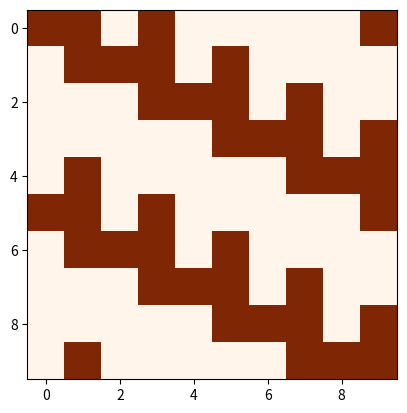

Reproduce this figure in Python. (Note: this script raises an exception after producing the figure.)
import numpy as np
import matplotlib.pyplot as plt
import matplotlib


def generate_dataset(size, sequence_length, num_bits):
    patterns = [-2, -1, 1, 2]
    inputs = []
    targets = []
    for _ in range(size):
        pattern = np.random.choice(patterns)
        sequence = np.zeros((sequence_length, num_bits))
        target = np.zeros((sequence_length, num_bits))
        bit_pattern = np.random.randint(2, size=num_bits)
        for i in range(sequence_length):
            sequence[i] = bit_pattern
            bit_pattern = np.roll(bit_pattern, pattern)
            target[i] = bit_pattern
        inputs.append(sequence)
        targets.append(target)
    return inputs, targets


def split_dataset(data, val_size, test_size):
    df = np.array(data)
    train, validate, test = np.split(df,
                                     [int(1 - (val_size + test_size) * len(df)), int(1 - test_size * len(df))])
    return train, validate, test


def visualize_data(data):
    colors = ['black', 'white']
    for i in range(0, min(len(data) - 1, 10)):
        plt.imshow(data[i], cmap='Oranges')
        plt.savefig("examples/sequence-{}.png".format(i))


def batch_iterator(batch_size, inputs, targets):
    size = len(inputs)
    splits = np.arange(0, size, batch_size)
    for start in splits:
        end = start + batch_size
        batch_inputs = np.array(inputs)[start:end].transpose((1, 0, 2))
        batch_targets = np.array(targets)[start:end].transpose((1, 0, 2))
        if batch_inputs.shape[1] == batch_size:
            yield batch_inputs, batch_targets
        else:
            continue


if __name__ == '__main__':
    inputs, targets = generate_dataset(size=6, sequence_length=10, num_bits=10)
    train, val, test = split_dataset(inputs, 0.2, 0.2)
    train_t, val_t, test_t = split_dataset(targets, 0.2, 0.2)
    visualize_data(inputs)
    for (a, b) in batch_iterator(4, train, train_t):
        print("A: ", a)
        print("B: ", b)
